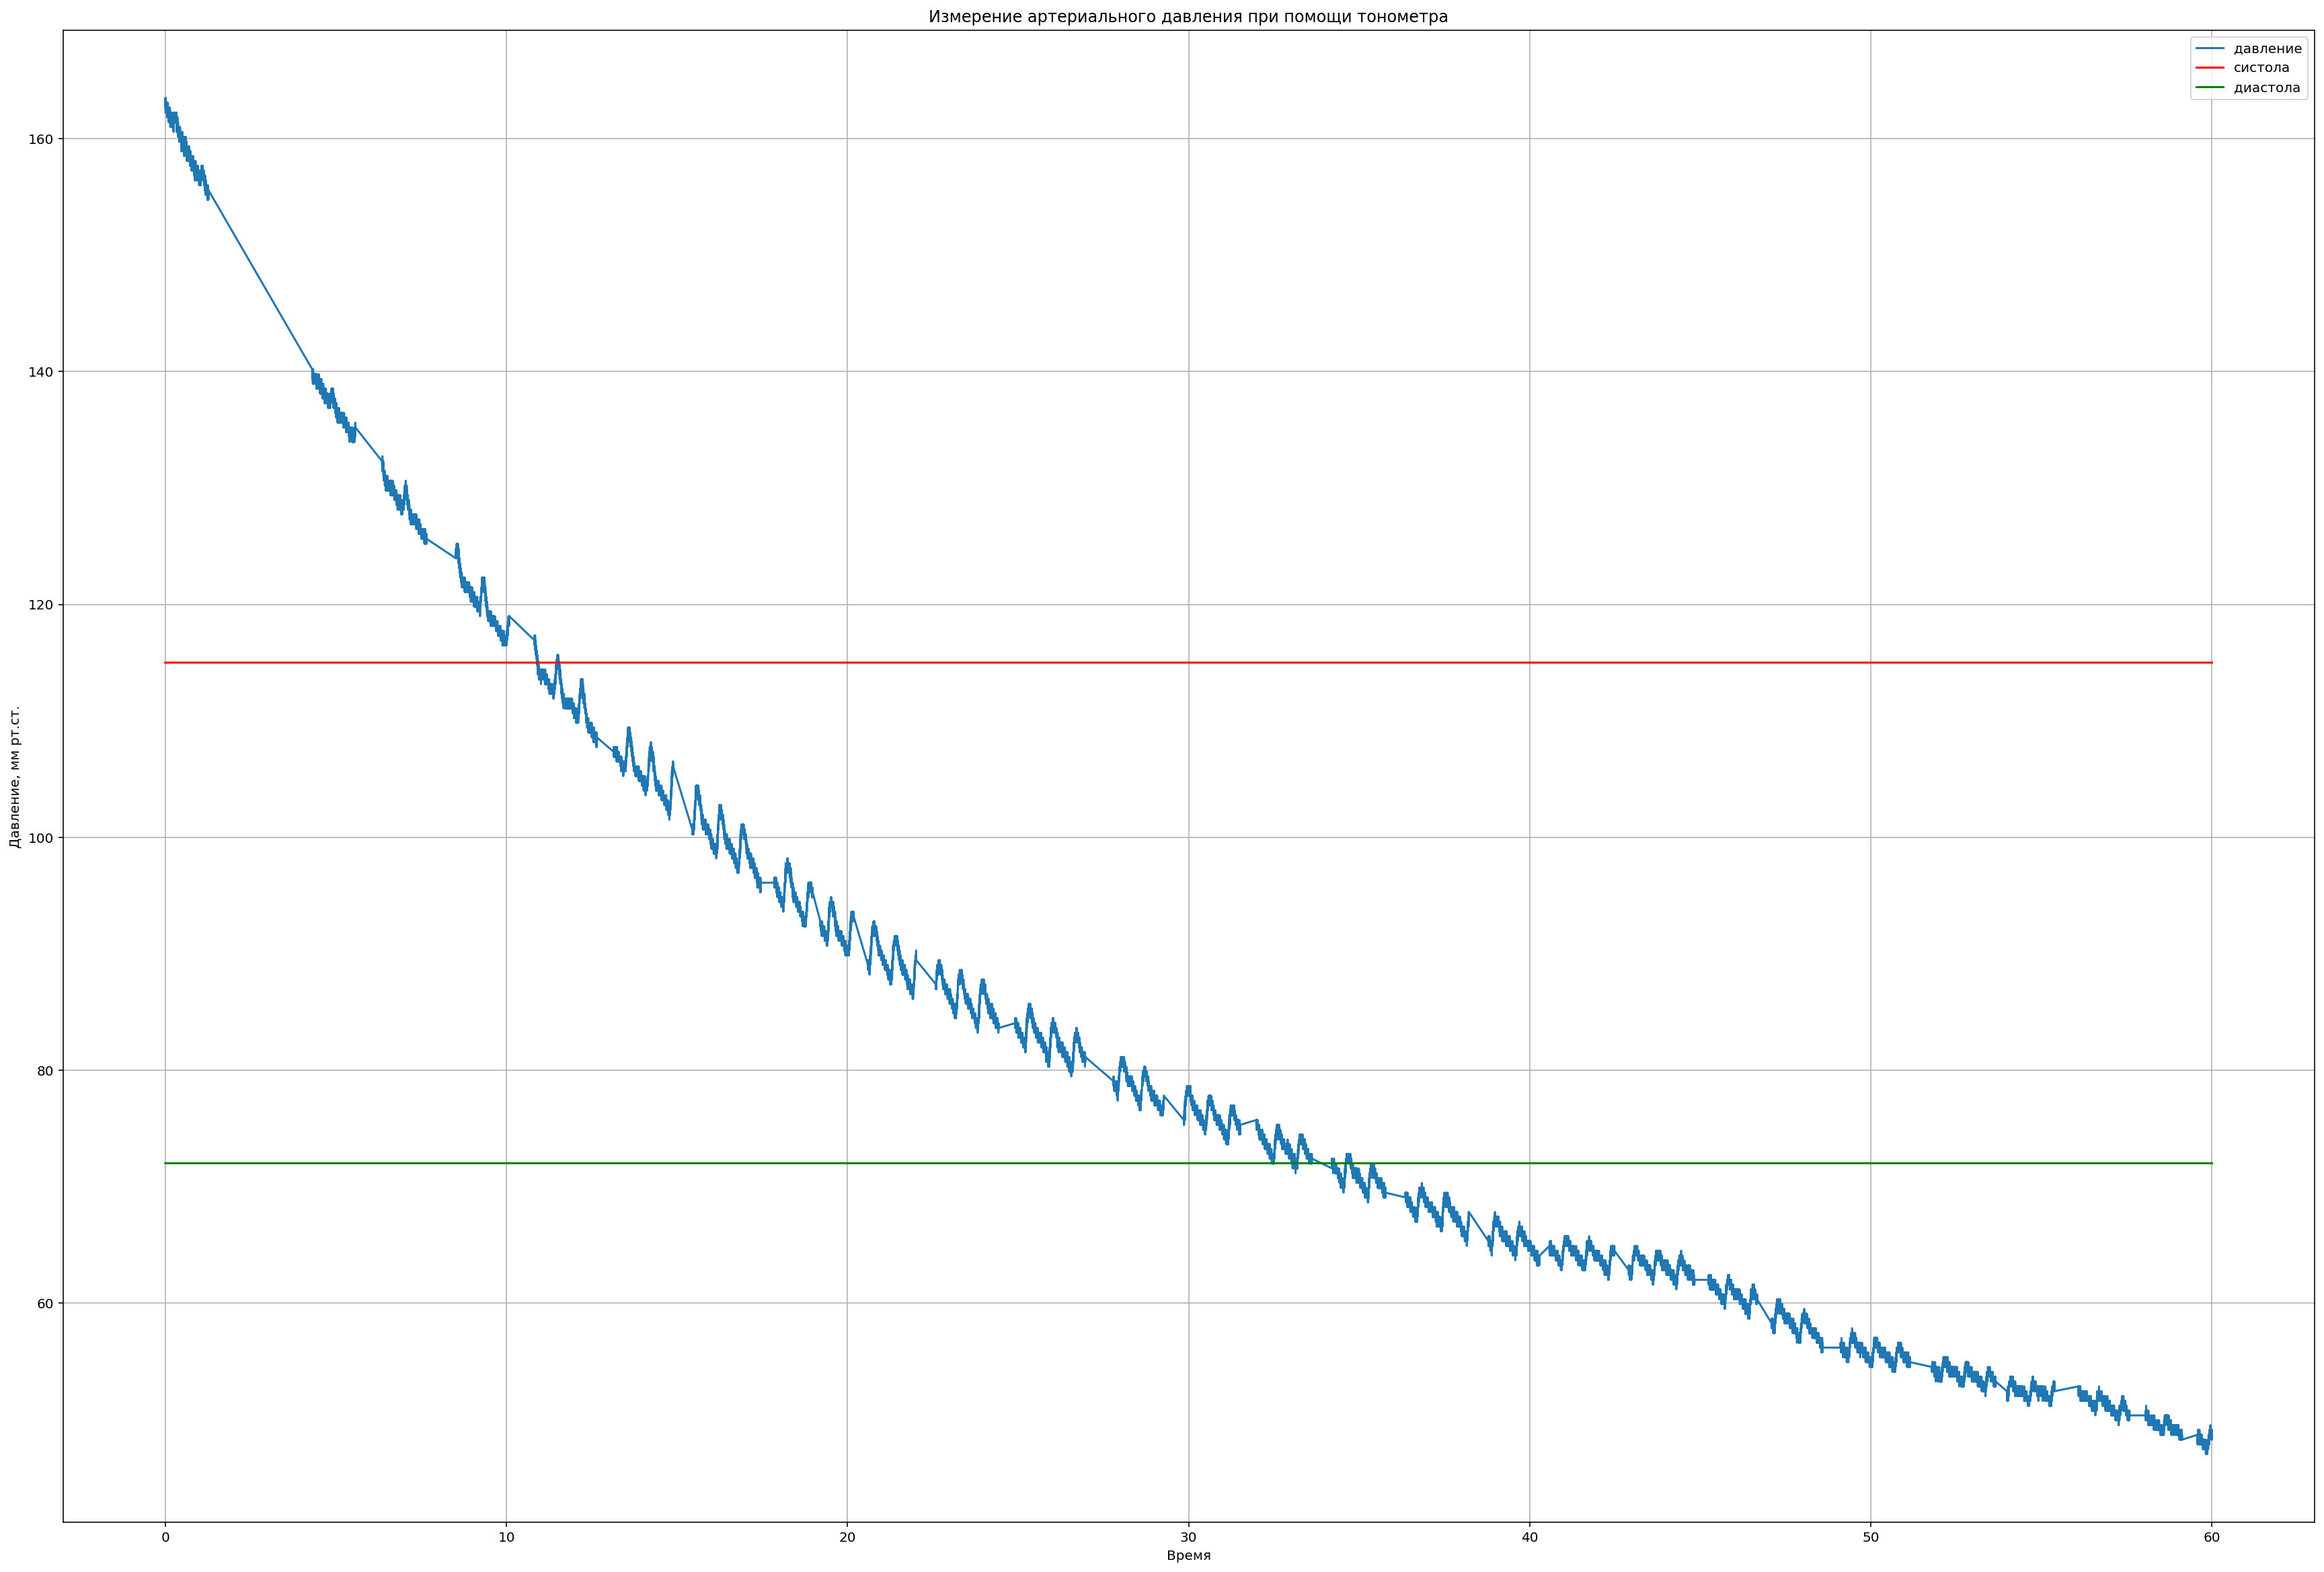

This chart was generated by the following Python code:
# -*- coding: utf-8 -*-
"""
Created on Sun Dec  7 19:09:30 2025

@author: p4sim
"""

import adc_plot as plot
import pandas as pd
import matplotlib.pyplot as plt
import numpy as np

df = pd.read_csv('calm2.csv')



x_data = df['Время [c]']
y_data = df['Напряжение[B]'] 

pressure = [0]*len(y_data)
for i in range (len(y_data)):
    pressure[i] =82*y_data[i]

plt.figure(figsize=(30, 20)) # Опционально: задаем размер графика



sys = [115]*len(y_data)
dia = [72]*len(y_data)

plt.plot(x_data, pressure, marker=' ', linestyle='-', label='давление') 
plt.plot(x_data, sys, marker=' ', linestyle='-', color='r', label='систола')
plt.plot(x_data, dia, marker=' ', linestyle='-', color='g', label='диастола')
# Или plt.scatter(x_data, y_data, color='red') # Точечный график

plt.title('Измерение артериального давления при помощи тонометра') # Заголовок графика [6]
plt.xlabel('Время')
plt.ylabel('Давление, мм рт.ст.')
plt.legend()
plt.grid(True) 

plt.show() # Показываем график
